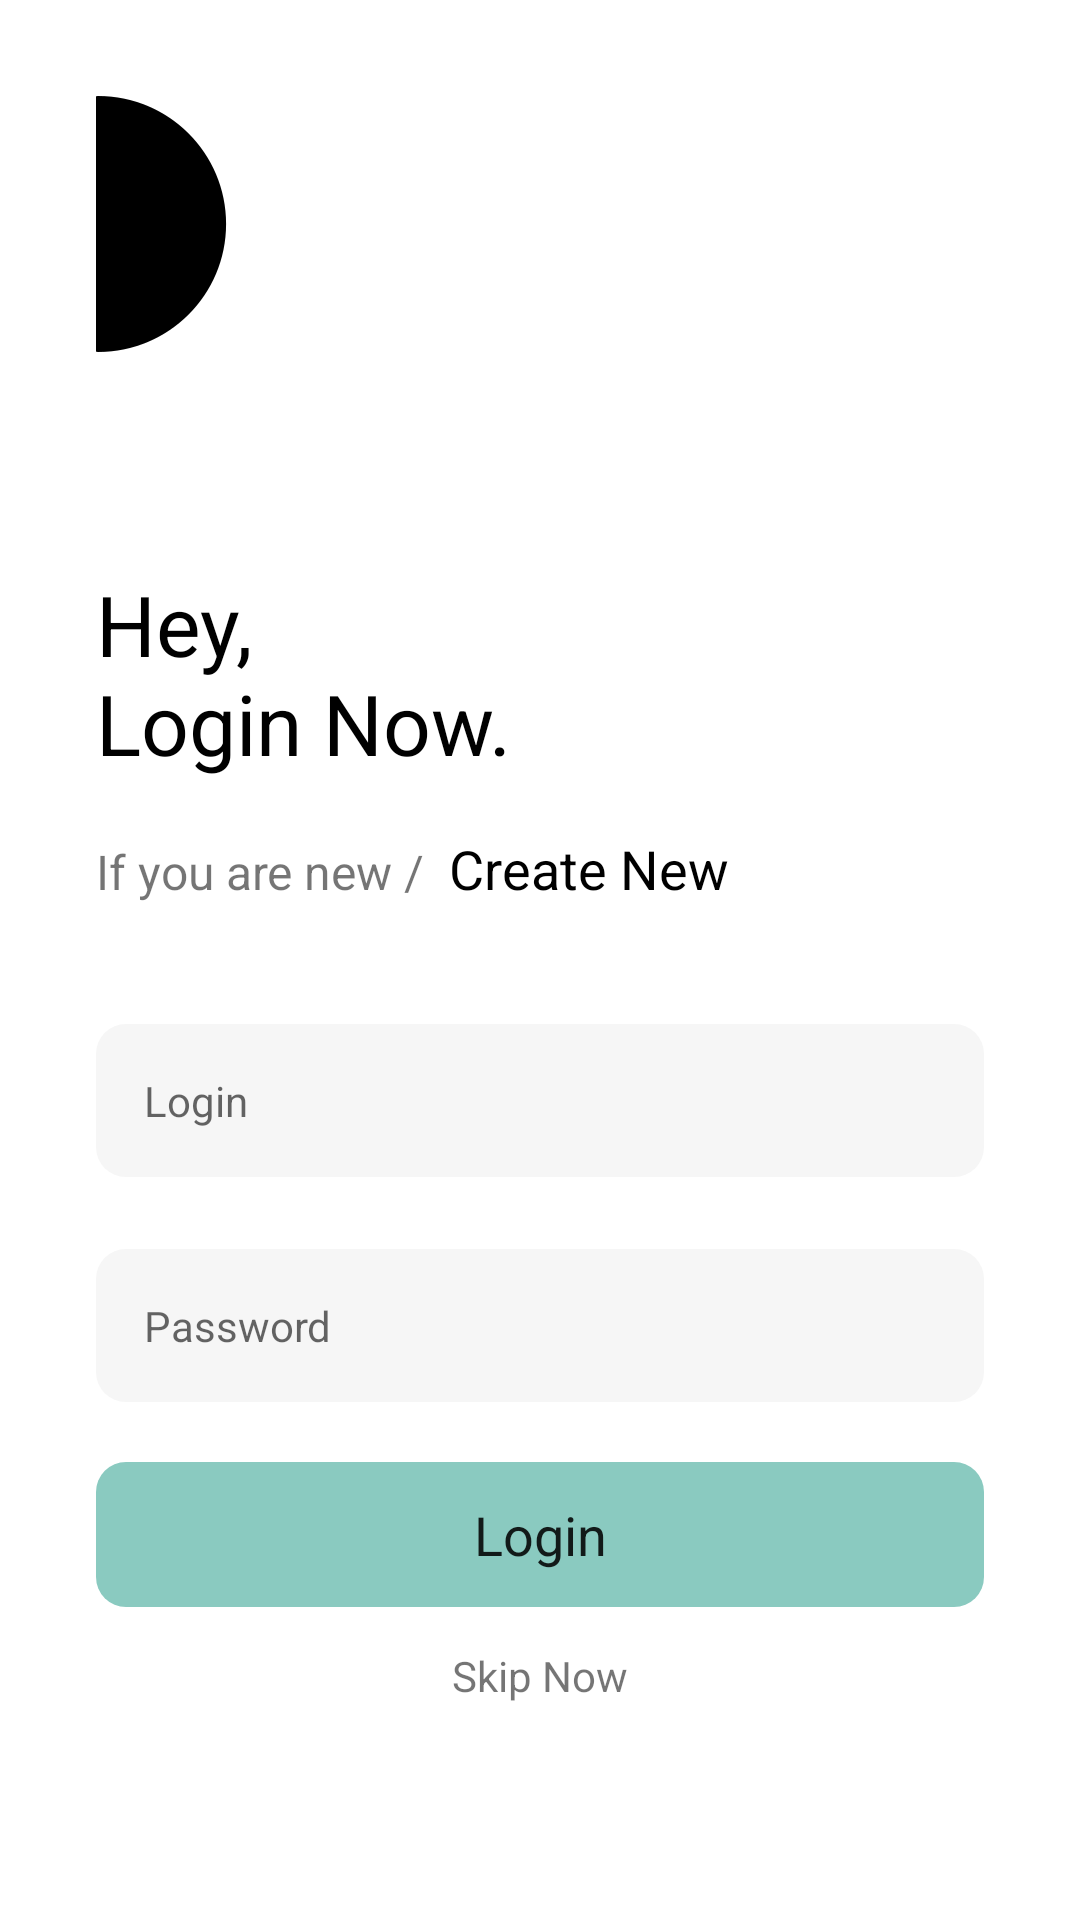

Here is an Android app screen rendered from its layout file. Give the layout XML and the strings, colors and styles it references.
<!-- AndroidManifest.xml: application theme Theme.RecipeOffer -->
<!-- res/layout/fragment_enter.xml -->
<?xml version="1.0" encoding="utf-8"?>
<androidx.constraintlayout.widget.ConstraintLayout xmlns:android="http://schemas.android.com/apk/res/android"
    xmlns:app="http://schemas.android.com/apk/res-auto"
    xmlns:tools="http://schemas.android.com/tools"
    android:layout_width="match_parent"
    android:layout_height="match_parent"
    android:padding="32dp"
    tools:context=".ui.MainActivity">

    <ImageView
        android:id="@+id/icon"
        android:layout_width="wrap_content"
        android:layout_height="wrap_content"
        android:contentDescription="@string/icon_desc"
        android:src="@mipmap/icon_1"
        app:layout_constraintStart_toStartOf="parent"
        app:layout_constraintTop_toTopOf="parent" />

    <TextView
        android:id="@+id/welcome_tv"
        android:layout_width="wrap_content"
        android:layout_height="wrap_content"
        android:layout_marginTop="72dp"
        android:text="@string/welcome_text"
        android:textColor="?colorOnPrimary"
        android:textSize="28sp"
        app:layout_constraintStart_toStartOf="parent"
        app:layout_constraintTop_toBottomOf="@id/icon" />

    <TextView
        android:id="@+id/register_question_tv"
        android:layout_width="wrap_content"
        android:layout_height="wrap_content"
        android:layout_marginTop="20dp"
        android:text="@string/register_question"
        android:textSize="16sp"
        app:layout_constraintStart_toStartOf="parent"
        app:layout_constraintTop_toBottomOf="@id/welcome_tv" />

    <TextView
        android:id="@+id/register_link"
        android:layout_width="wrap_content"
        android:layout_height="wrap_content"
        android:layout_marginStart="8dp"
        android:text="@string/register_link_text"
        android:textColor="?colorOnPrimary"
        android:textSize="18sp"
        app:layout_constraintBaseline_toBaselineOf="@id/register_question_tv"
        app:layout_constraintStart_toEndOf="@id/register_question_tv" />

    <EditText
        android:id="@+id/login_et"
        style="@style/EditTextFieldStyle"
        android:layout_width="0dp"
        android:layout_height="wrap_content"
        android:layout_marginTop="40dp"
        android:background="@drawable/edit_text_field"
        android:hint="@string/login_hint"
        android:inputType="text"
        android:textSize="14sp"
        app:layout_constraintEnd_toEndOf="parent"
        app:layout_constraintStart_toStartOf="parent"
        app:layout_constraintTop_toBottomOf="@id/register_question_tv"
        android:importantForAutofill="no" />

    <EditText
        android:id="@+id/password_et"
        style="@style/EditTextFieldStyle"
        android:layout_width="0dp"
        android:layout_height="wrap_content"
        android:layout_marginTop="24dp"
        android:background="@drawable/edit_text_field"
        android:hint="@string/pass_hint"
        android:inputType="textPassword"
        android:textSize="14sp"
        app:layout_constraintEnd_toEndOf="parent"
        app:layout_constraintStart_toStartOf="parent"
        app:layout_constraintTop_toBottomOf="@id/login_et"
        android:importantForAutofill="no" />

    <TextView
        android:id="@+id/reset_password_question_tv"
        android:layout_width="wrap_content"
        android:layout_height="wrap_content"
        android:layout_marginTop="20dp"
        android:text="@string/reset_pass_question"
        android:textSize="16sp"
        app:layout_constraintStart_toStartOf="parent"
        app:layout_constraintTop_toBottomOf="@id/password_et" />

    <TextView
        android:id="@+id/reset_password_tv"
        android:layout_width="wrap_content"
        android:layout_height="wrap_content"
        android:layout_marginStart="8dp"
        android:text="@string/reset_link"
        android:textColor="?colorOnPrimary"
        android:textSize="18sp"
        app:layout_constraintStart_toEndOf="@id/reset_password_question_tv"
        app:layout_constraintBaseline_toBaselineOf="@id/reset_password_question_tv" />

    <Button
        android:id="@+id/login_button"
        android:layout_width="0dp"
        android:layout_height="wrap_content"
        android:background="@drawable/button_primary"
        android:gravity="center"
        android:padding="12dp"
        android:text="@string/login_btn_text"
        android:textSize="18sp"
        style="@style/Widget.AppCompat.Button.Borderless"
        app:layout_constraintBottom_toTopOf="@id/skip_reg_tv"
        app:layout_constraintEnd_toEndOf="parent"
        app:layout_constraintStart_toStartOf="parent"
        app:layout_constraintTop_toBottomOf="@id/reset_password_question_tv"
        app:layout_constraintVertical_bias="0.9" />

    <TextView
        android:id="@+id/skip_reg_tv"
        android:layout_width="wrap_content"
        android:layout_height="wrap_content"
        android:layout_marginBottom="24dp"
        android:padding="16dp"
        android:text="@string/skip_login_link_text"
        app:layout_constraintBottom_toBottomOf="parent"
        app:layout_constraintEnd_toEndOf="parent"
        app:layout_constraintStart_toStartOf="parent" />

</androidx.constraintlayout.widget.ConstraintLayout>
<!-- resources referenced by this layout -->
<resources>
  <!-- drawable button_primary (drawable) -->
  <?xml version="1.0" encoding="utf-8"?>
  <shape xmlns:android="http://schemas.android.com/apk/res/android"
      android:shape="rectangle">
      <solid android:color="?colorPrimary" />
      <corners android:radius="10dp" />
  
  </shape>
  <!-- drawable edit_text_field (drawable) -->
  <?xml version="1.0" encoding="utf-8"?>
  <shape xmlns:android="http://schemas.android.com/apk/res/android"
      android:shape="rectangle">
  
      <solid android:color="@color/basic_grey_light"/>
      <corners android:radius="10dp" />
  
  </shape>
  <!-- mipmap icon_1: png bitmap (mipmap-hdpi, 762 bytes) -->
  <string name="icon_desc">icon</string>
  <string name="login_btn_text">Login</string>
  <string name="login_hint">Login</string>
  <string name="pass_hint">Password</string>
  <string name="register_link_text">Create New</string>
  <string name="register_question">If you are new /</string>
  <string name="reset_link">Reset</string>
  <string name="reset_pass_question">Forgot password? /</string>
  <string name="skip_login_link_text">Skip Now</string>
  <string name="welcome_text">Hey, \nLogin Now.</string>
  <style name="EditTextFieldStyle">
          <item name="android:maxLines">1</item>
          <item name="android:padding">16dp</item>
      </style>
  <style name="Theme.RecipeOffer" parent="Theme.MaterialComponents.DayNight.NoActionBar">
  
          <item name="colorPrimary">@color/basic_teal</item>
          <item name="colorPrimaryVariant">@color/basic_teal_light</item>
          <item name="colorOnPrimary">@color/basic_black</item>
          <item name="colorPrimaryDark">@color/basic_teal_dark</item>
          <item name="colorSecondary">@color/basic_amber</item>
          <item name="colorSecondaryVariant">@color/basic_amber_light</item>
          <item name="colorOnSecondary">@color/basic_black</item>
          <item name="android:windowBackground">@color/basic_white</item>
  
          
          <item name="textAllCaps">false</item>
          <item name="fontFamily">@font/albert_sans_extra_bold</item>
      </style>
  <color name="basic_grey_light">#f6f6f6</color>
  <color name="basic_teal">#8acac0</color>
  <color name="basic_teal_light">#bdfdf3</color>
  <color name="basic_black">#000000</color>
  <color name="basic_teal_dark">#5b9990</color>
  <color name="basic_amber">#fcb64c</color>
  <color name="basic_amber_light">#fdce85</color>
  <color name="basic_white">#ffffff</color>
</resources>
